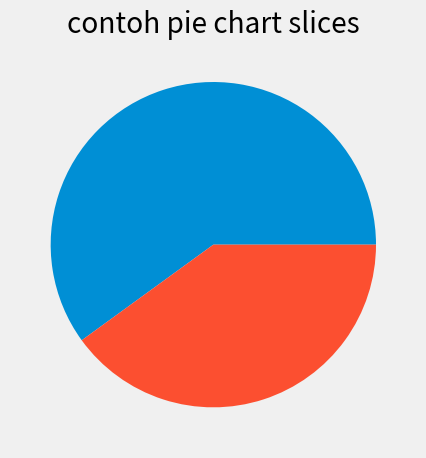

Write Python code to recreate this figure.
from matplotlib import pyplot as plt 

plt.style.use('fivethirtyeight')

slices = [60, 40]

plt.pie(slices )

plt.title("contoh pie chart slices")
plt.tight_layout()
plt.show()